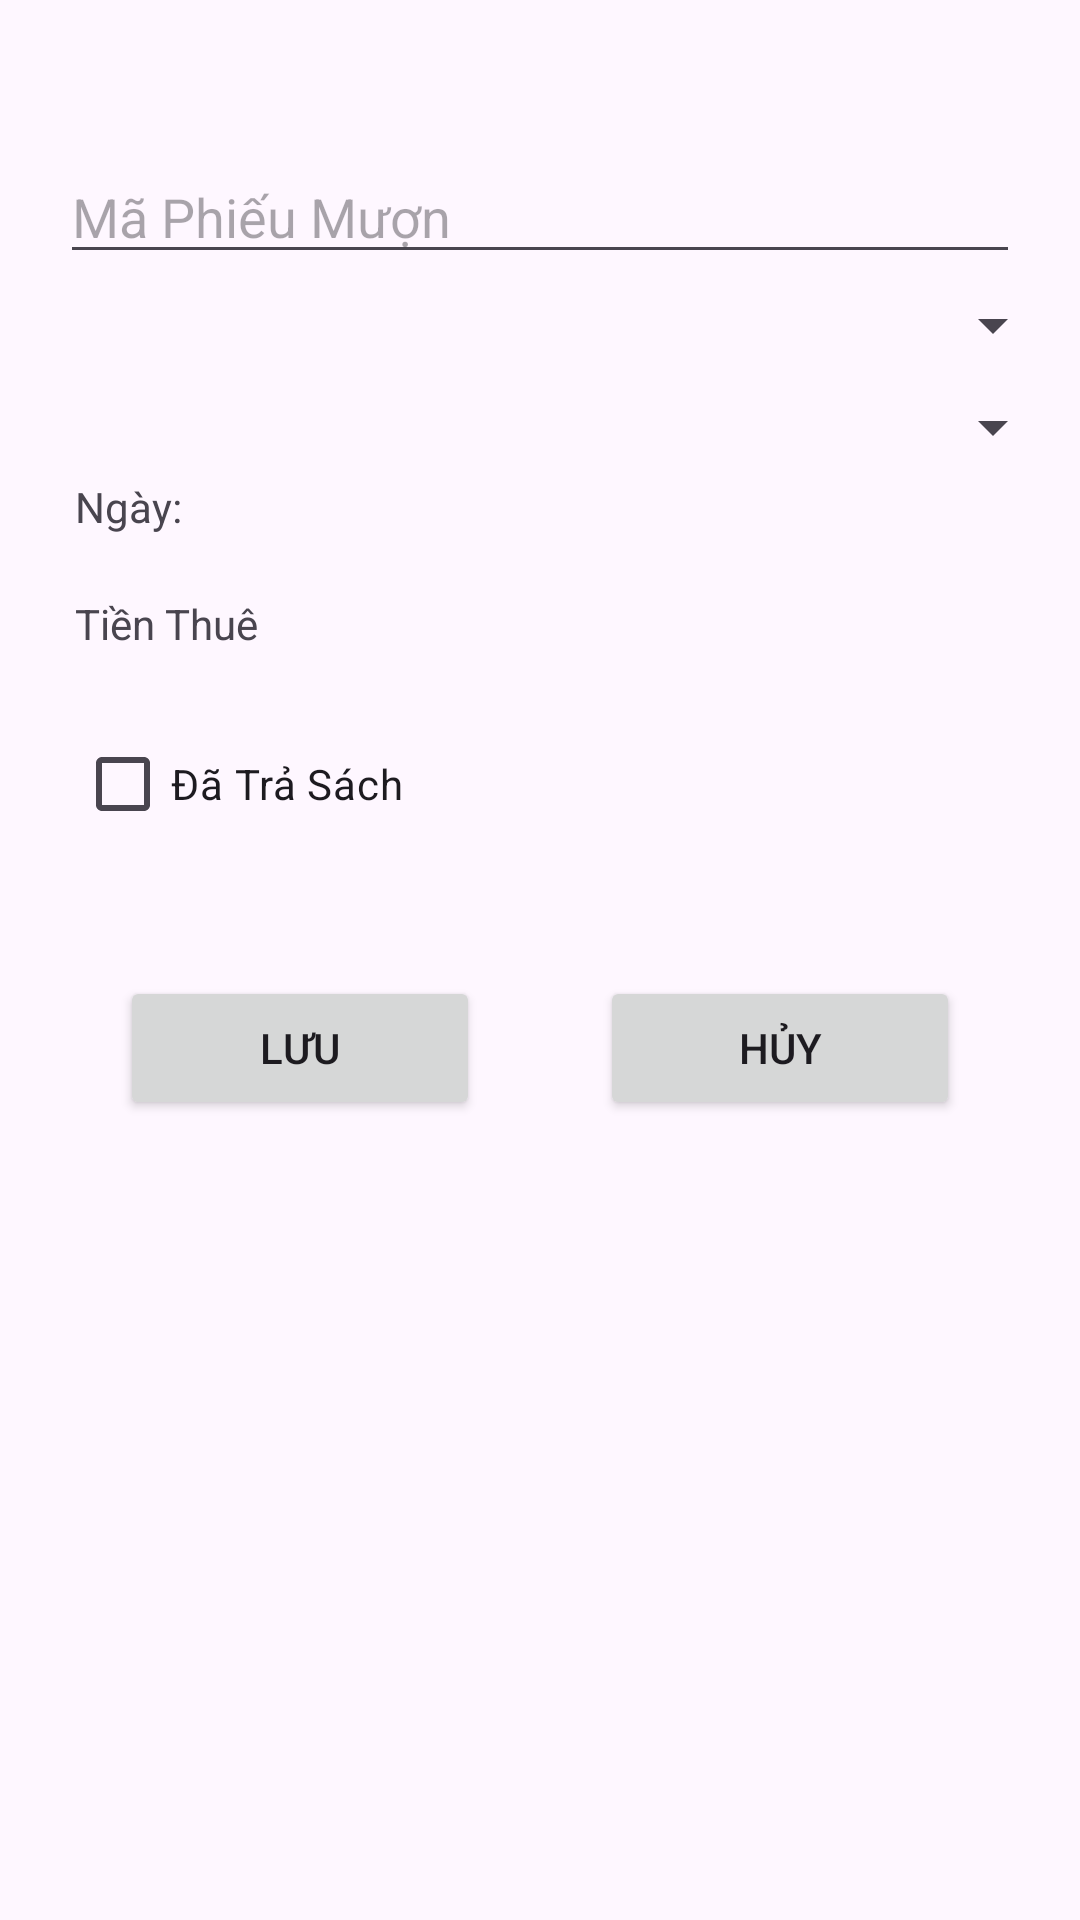

This screen was rendered from an Android layout file. Write that file and the resources it references.
<!-- AndroidManifest.xml: application theme Theme.DuAnMau_LibMana -->
<!-- res/layout/phieu_muon_dialog.xml -->
<?xml version="1.0" encoding="utf-8"?>
<LinearLayout xmlns:android="http://schemas.android.com/apk/res/android"
    android:layout_width="300dp"
    android:orientation="vertical"
    android:layout_height="match_parent">

    <EditText
        android:layout_width="match_parent"
        android:layout_height="wrap_content"
        android:id="@+id/edMaPM"
        android:hint="Mã Phiếu Mượn"
        android:layout_marginTop="50dp"
        android:layout_marginLeft="20dp"
        android:layout_marginRight="20dp"/>

    <Spinner
        android:layout_width="match_parent"
        android:layout_height="wrap_content"
        android:id="@+id/spMaTV"
        android:layout_marginBottom="20dp"
        android:layout_marginLeft="25dp"
        android:layout_margin="5dp"/>
    <Spinner
        android:layout_width="match_parent"
        android:layout_height="wrap_content"
        android:id="@+id/spMaSach"
        android:layout_marginBottom="20dp"
        android:layout_marginLeft="25dp"
        android:layout_margin="5dp"/>
    <TextView
        android:layout_width="match_parent"
        android:layout_height="wrap_content"
        android:id="@+id/tvNgay"
        android:text="Ngày:"
        android:layout_marginBottom="20dp"
        android:layout_marginLeft="25dp"
        android:layout_marginRight="5dp"/>

    <TextView
        android:layout_width="match_parent"
        android:layout_height="wrap_content"
        android:id="@+id/tvTienThue"
        android:text="Tiền Thuê"
        android:layout_marginBottom="20dp"
        android:layout_marginLeft="25dp"
        android:layout_marginRight="5dp"/>
    <CheckBox
        android:layout_width="wrap_content"
        android:layout_height="wrap_content"
        android:id="@+id/chkTraSach"
        android:text="Đã Trả Sách"
        android:layout_marginBottom="20dp"
        android:layout_marginLeft="25dp"
        android:layout_marginRight="5dp"/>
    <LinearLayout
        android:layout_width="match_parent"
        android:layout_height="wrap_content"
        android:orientation="horizontal"
        android:layout_margin="20dp">
        <Button
            android:id="@+id/btnSavePM"
            android:layout_width="wrap_content"
            android:layout_height="wrap_content"
            android:text="Lưu"
            android:drawableStart="@drawable/ic_save"
            android:layout_weight="1"
            android:layout_marginHorizontal="20dp"/>

        <Button
            android:id="@+id/btnCancelPM"
            android:layout_width="wrap_content"
            android:layout_height="wrap_content"
            android:text="Hủy"
            android:drawableStart="@drawable/ic_cancel"
            android:layout_weight="1"
            android:layout_marginHorizontal="20dp"/>
    </LinearLayout>

</LinearLayout>
<!-- resources referenced by this layout -->
<resources>
  <style name="Theme.DuAnMau_LibMana" parent="Base.Theme.DuAnMau_LibMana" />
  <style name="Base.Theme.DuAnMau_LibMana" parent="Theme.Material3.DayNight.NoActionBar">
          
          
      </style>
</resources>
